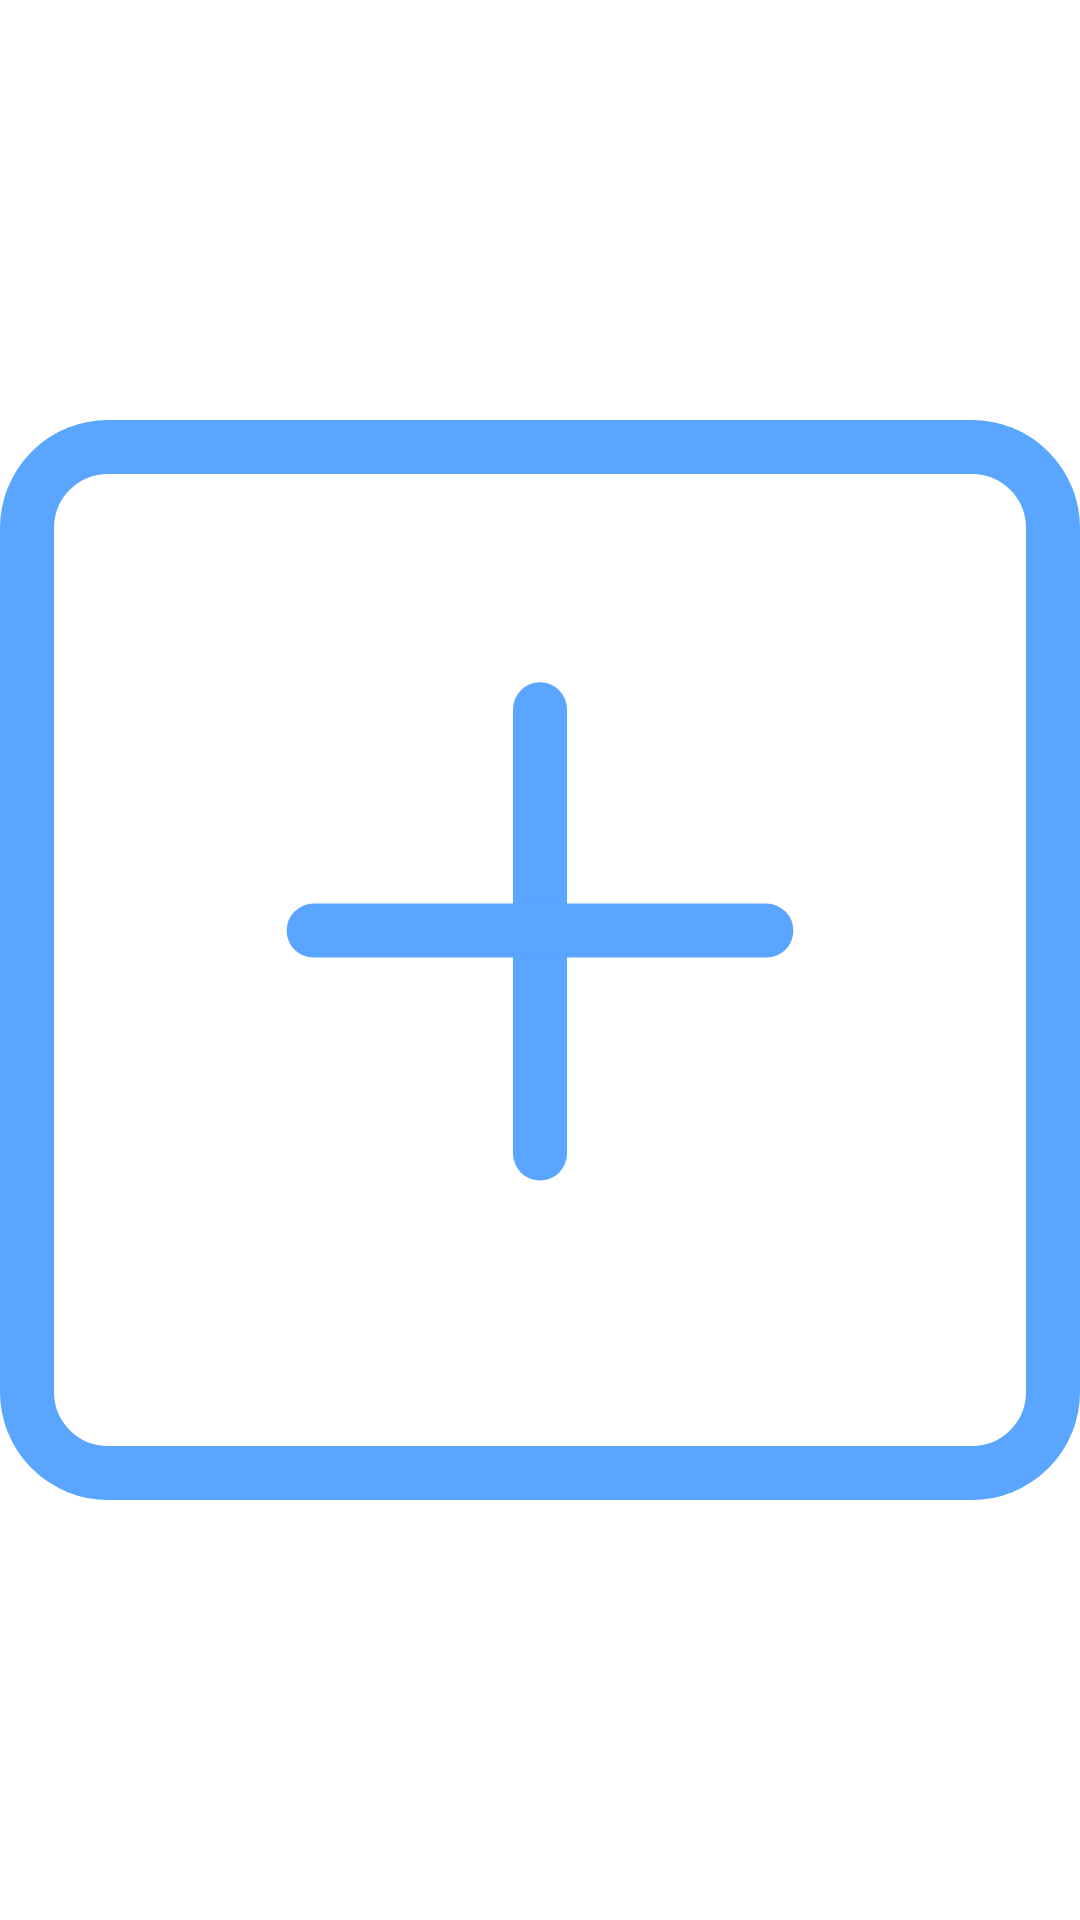

Produce the Android XML layout that renders to this screen, including the resource entries it uses.
<!-- AndroidManifest.xml: application theme Theme.FinalProject -->
<!-- res/layout/note_add_viewholder.xml -->
<?xml version="1.0" encoding="utf-8"?>
<FrameLayout xmlns:android="http://schemas.android.com/apk/res/android"
    android:layout_width="wrap_content"
    android:layout_height="wrap_content"
    >

    <ImageView
        android:layout_width="match_parent"
        android:layout_height="match_parent"
        android:src="@drawable/add_note_button"
        />

</FrameLayout>
<!-- resources referenced by this layout -->
<resources>
  <!-- drawable add_note_button (drawable) -->
  <vector android:height="128dp" android:viewportHeight="100"
      android:viewportWidth="100" android:width="128dp" xmlns:android="http://schemas.android.com/apk/res/android">
      <path android:fillColor="#00000000"
          android:pathData="M50,26.78V67.92" android:strokeColor="#59A5FF"
          android:strokeLineCap="round" android:strokeWidth="5"/>
      <path android:fillColor="#00000000"
          android:pathData="M10,2.5L90,2.5A7.5,7.5 0,0 1,97.5 10L97.5,90A7.5,7.5 0,0 1,90 97.5L10,97.5A7.5,7.5 0,0 1,2.5 90L2.5,10A7.5,7.5 0,0 1,10 2.5z"
          android:strokeColor="#59A5FF" android:strokeWidth="5"/>
      <path android:fillColor="#00000000"
          android:pathData="M29.04,47.28H70.96"
          android:strokeColor="#59A5FF" android:strokeLineCap="round" android:strokeWidth="5"/>
  </vector>
  <style name="Theme.FinalProject" parent="Theme.MaterialComponents.DayNight.NoActionBar">
          
          <item name="colorPrimary">@color/blue_light</item>
          <item name="colorPrimaryVariant">@color/blue_dark</item>
          <item name="colorOnPrimary">@color/white</item>
          
          <item name="colorSecondary">@color/teal_200</item>
          <item name="colorSecondaryVariant">@color/teal_700</item>
          <item name="colorOnSecondary">@color/black</item>
          
          <item name="android:statusBarColor">@color/grey</item>
          <item name="android:navigationBarColor"> @color/grey</item>
      </style>
  <color name="blue_light">#59A5FF</color>
  <color name="blue_dark">#0030DA</color>
  <color name="white">#FFFFFFFF</color>
  <color name="teal_200">#FF03DAC5</color>
  <color name="teal_700">#FF018786</color>
  <color name="black">#FF000000</color>
  <color name="grey">#D9D9D9</color>
</resources>
